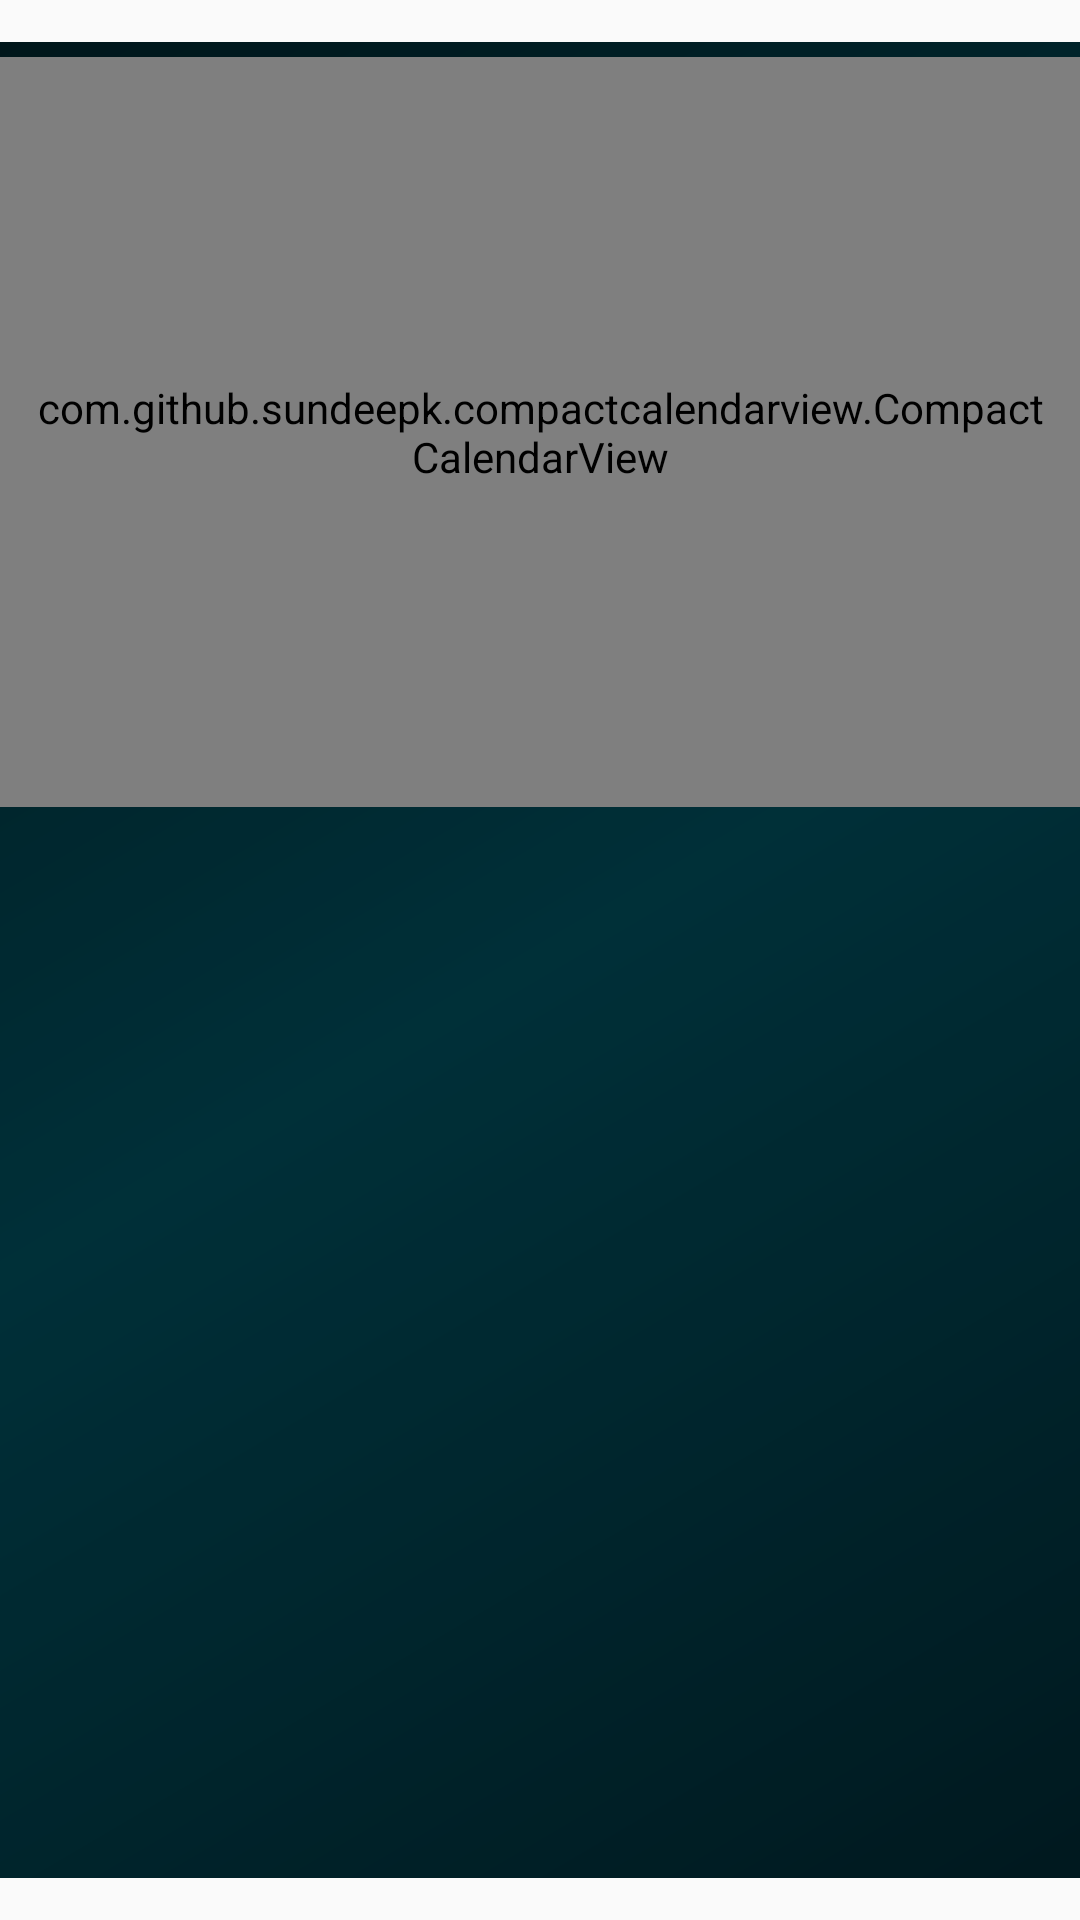

Here is an Android app screen rendered from its layout file. Give the layout XML and the strings, colors and styles it references.
<!-- AndroidManifest.xml: application theme AppTheme -->
<!-- res/layout/activity_main4.xml -->
<?xml version="1.0" encoding="utf-8"?>
<RelativeLayout xmlns:android="http://schemas.android.com/apk/res/android"
    xmlns:app="http://schemas.android.com/apk/res-auto"
    xmlns:tools="http://schemas.android.com/tools"
    android:layout_width="match_parent"
    android:layout_height="match_parent"
    android:id="@+id/main"
    android:paddingBottom="14dp"
    android:paddingTop="14dp"
    tools:context=".Main4Activity">

    <LinearLayout
        android:layout_width="match_parent"
        android:layout_height="match_parent"
        android:background="@drawable/abstract_technology_background"/>

    <LinearLayout
        android:layout_width="match_parent"
        android:layout_height="match_parent"
        android:background="@color/colorPrimaryDark"
        android:alpha="0.3"
        />
    <com.github.sundeepk.compactcalendarview.CompactCalendarView
        android:id="@+id/compactcalendar_view"
        android:layout_height="250dp"
        android:layout_width="fill_parent"
        tools:layout_editor_absoluteX="0dp"
        tools:ignore="MissingConstraints"
        app:layout_constraintTop_toTopOf="parent"
        app:compactCalendarTextSize="20dp"
        app:compactCalendarTextColor="#fff"
        app:compactCalendarTargetHeight="250dp"
        app:compactCalendarMultiEventIndicatorColor="#fff"
        app:compactCalendarCurrentSelectedDayBackgroundColor="#E57373"
        app:compactCalendarCurrentDayBackgroundColor="#000000"
        app:compactCalendarBackgroundColor="#000000"
        android:paddingRight="10dp"
        android:paddingLeft="10dp"
        android:layout_marginTop="5dp"
        android:layout_marginLeft="0dp"
        android:layout_marginStart="0dp"
        android:layout_alignParentLeft="true"
        android:layout_alignParentStart="true"/>


</RelativeLayout>
<!-- resources referenced by this layout -->
<resources>
  <color name="colorPrimaryDark">#00252B</color>
  <!-- drawable abstract_technology_background (drawable) -->
  <?xml version="1.0" encoding="utf-8"?>
  <shape xmlns:android="http://schemas.android.com/apk/res/android" android:shape="rectangle">
      <gradient android:angle="135" android:startColor="#00141A" android:centerColor="#00353F" android:endColor="#001014" android:type="linear" />
  </shape>
  <style name="AppTheme" parent="Theme.AppCompat.Light.DarkActionBar">
          <item name="colorPrimary">@color/colorPrimary</item>
          <item name="colorPrimaryDark">@color/colorPrimaryDark</item>
          <item name="colorAccent">@color/colorAccent</item>
          <item name="android:textColorPrimary">@color/white</item>
      </style>
  <color name="colorPrimary">#29B6C6</color>
  <color name="colorAccent">#29DD7A</color>
  <color name="white">#FFFFFFFF</color>
</resources>
